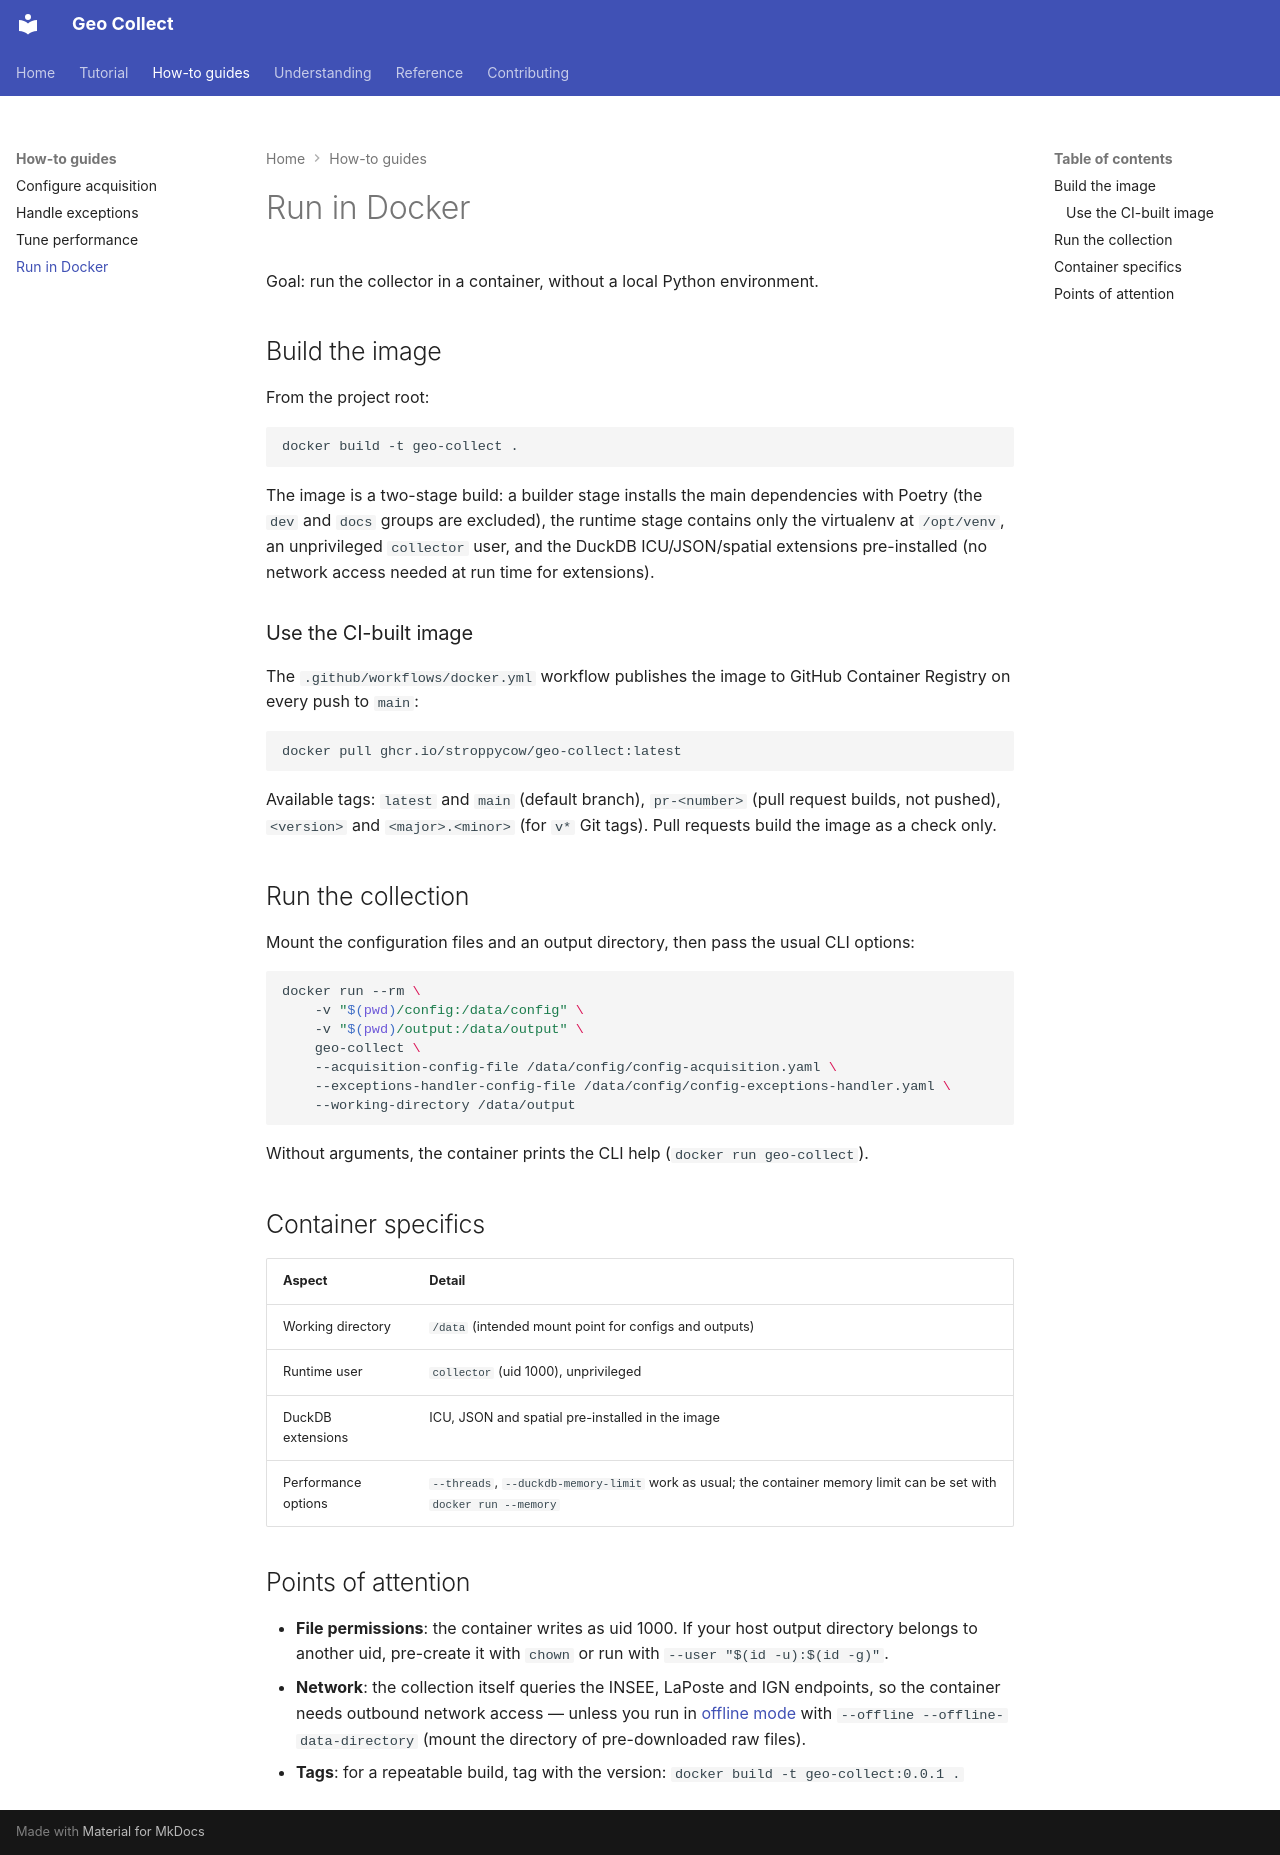

repository: stroppycow/geo-collect · page: how-to/run-in-docker/index.html · generator: mkdocs

# Run in Docker

Goal: run the collector in a container, without a local Python
environment.

## Build the image

From the project root:

```bash
docker build -t geo-collect .
```

The image is a two-stage build: a builder stage installs the main
dependencies with Poetry (the `dev` and `docs` groups are excluded), the
runtime stage contains only the virtualenv at `/opt/venv`, an unprivileged
`collector` user, and the DuckDB ICU/JSON/spatial extensions pre-installed
(no network access needed at run time for extensions).

### Use the CI-built image

The `.github/workflows/docker.yml` workflow publishes the image to GitHub
Container Registry on every push to `main`:

```bash
docker pull ghcr.io/stroppycow/geo-collect:latest
```

Available tags: `latest` and `main` (default branch), `pr-<number>`
(pull request builds, not pushed), `<version>` and `<major>.<minor>`
(for `v*` Git tags). Pull requests build the image as a check only.

## Run the collection

Mount the configuration files and an output directory, then pass the usual
CLI options:

```bash
docker run --rm \
    -v "$(pwd)/config:/data/config" \
    -v "$(pwd)/output:/data/output" \
    geo-collect \
    --acquisition-config-file /data/config/config-acquisition.yaml \
    --exceptions-handler-config-file /data/config/config-exceptions-handler.yaml \
    --working-directory /data/output
```

Without arguments, the container prints the CLI help (`docker run geo-collect`).

## Container specifics

| Aspect | Detail |
|---|---|
| Working directory | `/data` (intended mount point for configs and outputs) |
| Runtime user | `collector` (uid 1000), unprivileged |
| DuckDB extensions | ICU, JSON and spatial pre-installed in the image |
| Performance options | `--threads`, `--duckdb-memory-limit` work as usual; the container memory limit can be set with `docker run --memory` |

## Points of attention

- **File permissions**: the container writes as uid 1000. If your host
  output directory belongs to another uid, pre-create it with `chown` or
  run with `--user "$(id -u):$(id -g)"`.
- **Network**: the collection itself queries the INSEE, LaPoste and IGN
  endpoints, so the container needs outbound network access — unless you run
  in [offline mode](../reference/cli.md#offline-mode) with
  `--offline --offline-data-directory` (mount the directory of
  pre-downloaded raw files).
- **Tags**: for a repeatable build, tag with the version:
  `docker build -t geo-collect:0.0.1 .`
